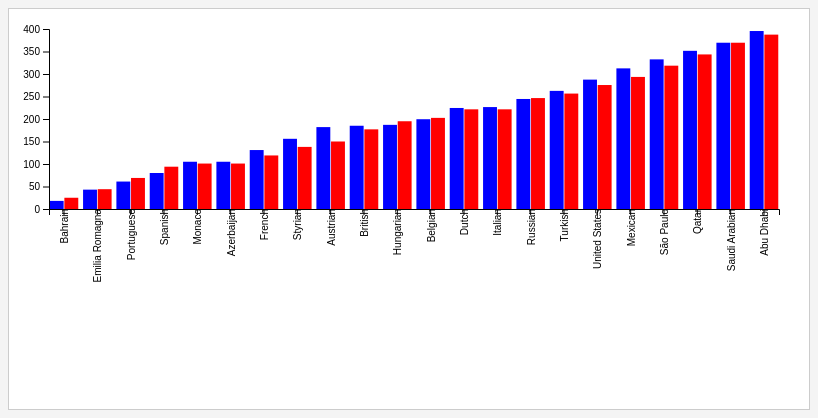
D3 v7 page, settled after 360 driven frames (6 s of simulated time); the page loaded 1 data file(s).


// ── script.js
// Load the data from data.json
d3.json('data.json').then(data => {
    // Process the data to group by race and aggregate points
    const groupedData = d3.groups(data, d => d.race_name)
        .map(([race_name, entries]) => {
            return {
                race_name: race_name,
                max_points: entries.find(d => d.driver === 'Max Verstappen').points,
                lewis_points: entries.find(d => d.driver === 'Lewis Hamilton').points
            };
        });

    const margin = { top: 20, right: 30, bottom: 200, left: 40 };
    const width = 800 - margin.left - margin.right;
    const height = 400 - margin.top - margin.bottom;

    const svg = d3.select('#bar-chart')
        .attr('width', width + margin.left + margin.right)
        .attr('height', height + margin.top + margin.bottom)
        .append('g')
        .attr('transform', `translate(${margin.left},${margin.top})`);

    const x0 = d3.scaleBand()
        .domain(groupedData.map(d => d.race_name))
        .range([0, width])
        .paddingInner(0.1);

    const x1 = d3.scaleBand()
        .domain(['Max Verstappen', 'Lewis Hamilton'])
        .range([0, x0.bandwidth()])
        .padding(0.05);

    const y = d3.scaleLinear()
        .domain([0, d3.max(groupedData, d => Math.max(d.max_points, d.lewis_points))])
        .nice()
        .range([height, 0]);

    svg.append('g')
        .selectAll('g')
        .data(groupedData)
        .enter().append('g')
        .attr('transform', d => `translate(${x0(d.race_name)},0)`)
        .selectAll('rect')
        .data(d => [
            { points: d.max_points, driver: 'Max Verstappen' },
            { points: d.lewis_points, driver: 'Lewis Hamilton' }
        ])
        .enter().append('rect')
        .attr('x', d => x1(d.driver))
        .attr('y', d => y(d.points))
        .attr('width', x1.bandwidth())
        .attr('height', d => height - y(d.points))
        .attr('fill', (d, i) => i === 0 ? 'blue' : 'red');

    const xAxis = d3.axisBottom(x0);

    svg.append('g')
        .attr('class', 'axis')
        .attr('transform', `translate(0,${height})`)
        .call(xAxis)
        .selectAll('text')
        .attr('transform', 'rotate(-90)')  // Rotate the text labels
        .attr('text-anchor', 'end')  // Align the text end
        .attr('dy', '-0.5em');  // Adjust vertical position
        

    svg.append('g')
        .attr('class', 'axis')
        .call(d3.axisLeft(y));
}).catch(error => {
    console.error('Error loading data:', error);
});

### data: data.json
[
 {
  "race_no": 1,
  "race_name": "Bahrain",
  "driver": "Max Verstappen",
  "points": 18
 },
 {
  "race_no": 1,
  "race_name": "Bahrain",
  "driver": "Lewis Hamilton",
  "points": 25
 },
 {
  "race_no": 2,
  "race_name": "Emilia Romagna",
  "driver": "Max Verstappen",
  "points": 43
 },
 {
  "race_no": 2,
  "race_name": "Emilia Romagna",
  "driver": "Lewis Hamilton",
  "points": 44
 },
 {
  "race_no": 3,
  "race_name": "Portuguese",
  "driver": "Max Verstappen",
  "points": 61
 },
 {
  "race_no": 3,
  "race_name": "Portuguese",
  "driver": "Lewis Hamilton",
  "points": 69
 },
 {
  "race_no": 4,
  "race_name": "Spanish",
  "driver": "Max Verstappen",
  "points": 80
 },
 {
  "race_no": 4,
  "race_name": "Spanish",
  "driver": "Lewis Hamilton",
  "points": 94
 },
 "... 36 more items"
]